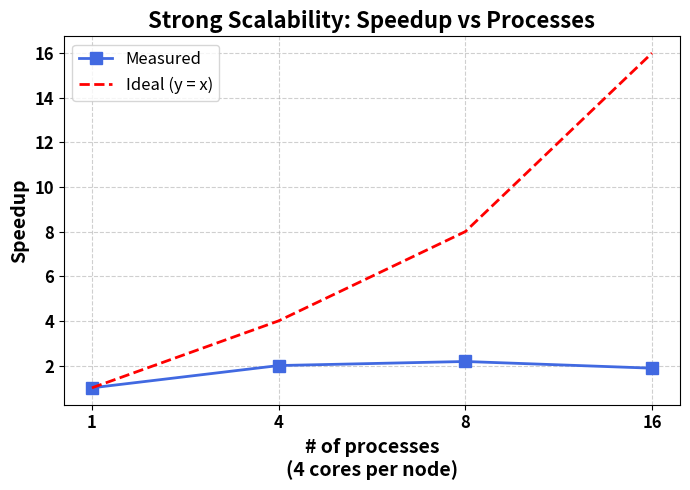

Reproduce this figure in Python.
import matplotlib.pyplot as plt
import numpy as np

# single node 下的 speedup 數據
#labels = [1, 2, 4, 8]   # process 數
#speedup = [1, 1.52, 1.99, 2.15]

# multi node 下的 speedup 數據 
# process 數 (用來標籤) 
labels = [1, 4, 8, 16] 
# speedup 數據 
speedup = [1, 1.998, 2.18, 1.88]

# 用 index 當作等距的 x 軸
x = np.arange(len(labels))

plt.figure(figsize=(7,5))
plt.plot(x, speedup, marker='s', color='royalblue', linewidth=2, markersize=8, label='Measured')

# 理想線 (y = x)
plt.plot(x, labels, color='red', linestyle='--', linewidth=2, label='Ideal (y = x)')

# 等距的 xticks
plt.xticks(x, labels, fontsize=12, fontweight='bold')
plt.yticks(fontsize=12, fontweight='bold')

# 標籤與標題
plt.xlabel('# of processes\n(4 cores per node)', fontsize=14, fontweight='bold')
#plt.xlabel('# of processes\nsingle node', fontsize=14, fontweight='bold')
plt.ylabel('Speedup', fontsize=14, fontweight='bold')
plt.title('Strong Scalability: Speedup vs Processes', fontsize=16, fontweight='bold')

# 網格線 + 圖例
plt.grid(True, linestyle='--', alpha=0.6)
plt.legend(fontsize=12)

plt.tight_layout()
plt.show()
